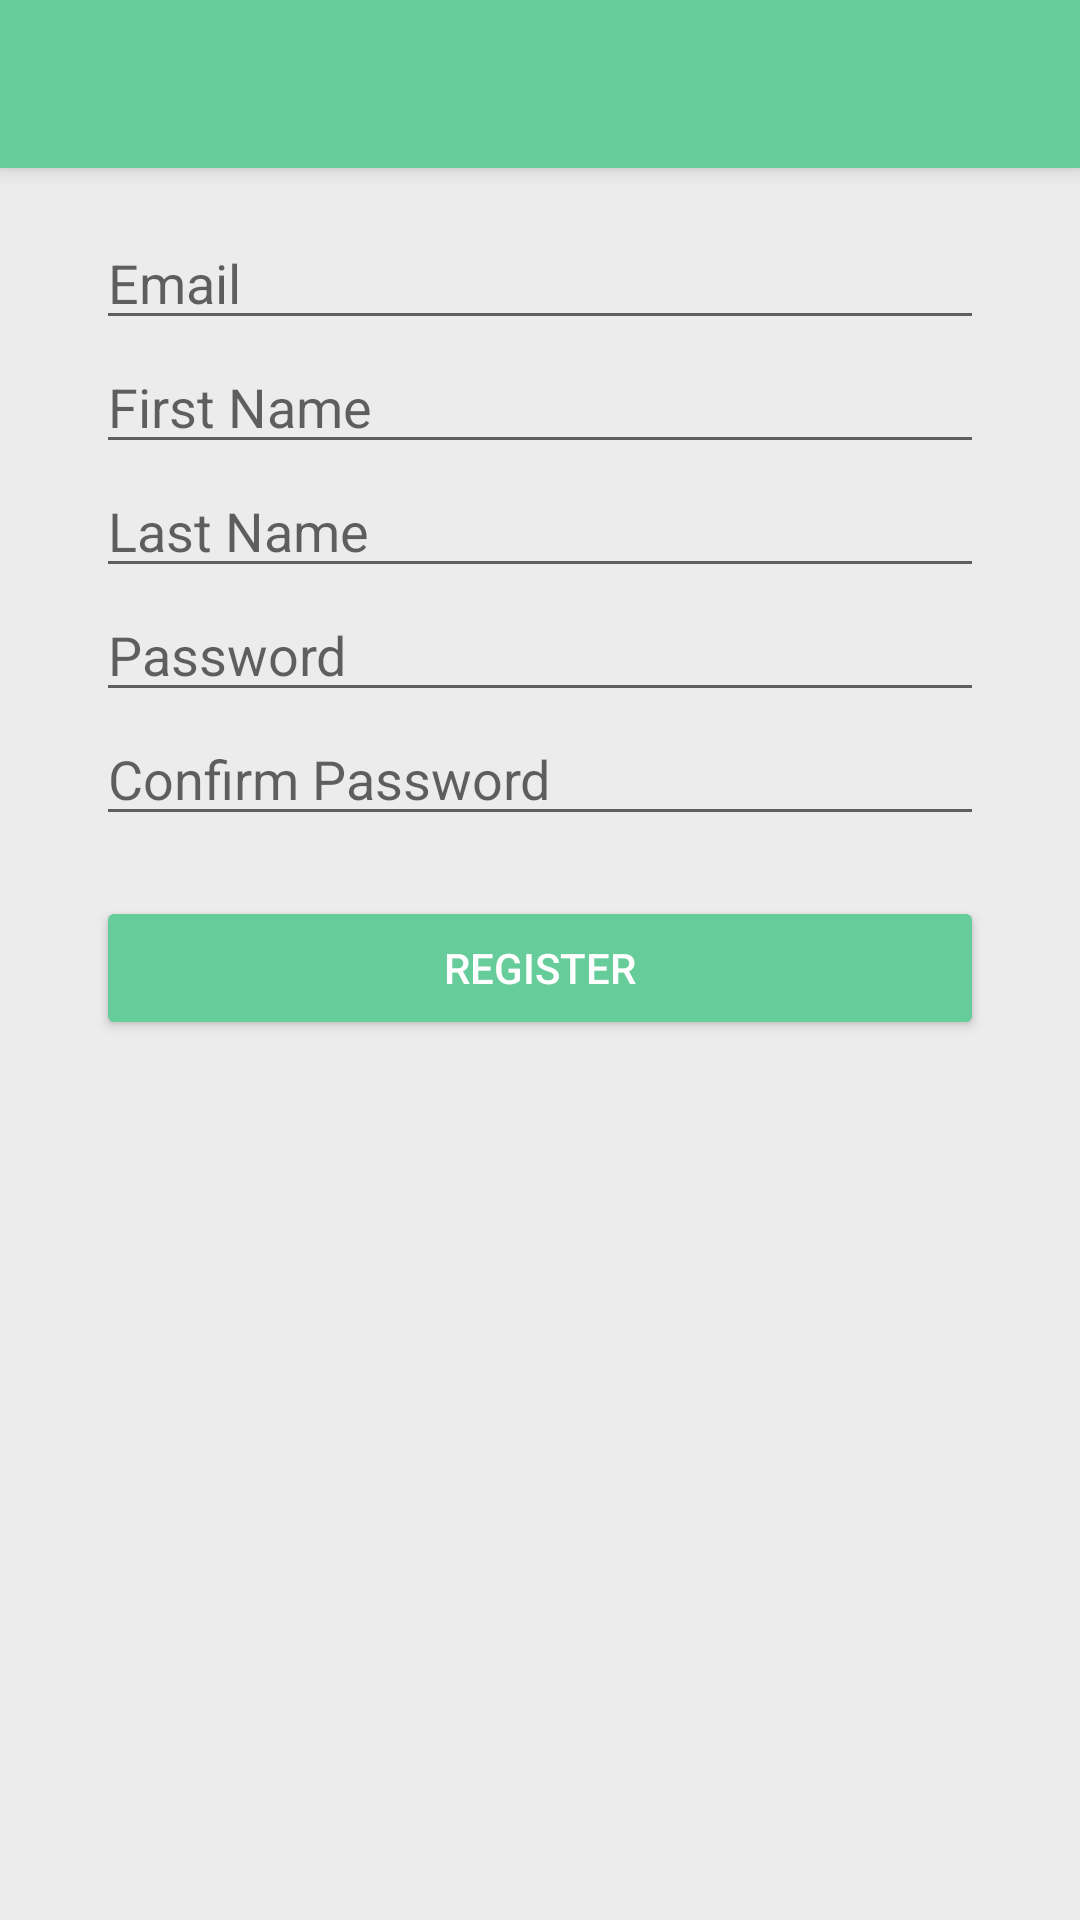

Write the Android layout XML for this screen, with the resource values it uses.
<!-- AndroidManifest.xml: application theme AppTheme -->
<!-- res/layout/activity_register_user.xml -->
<?xml version="1.0" encoding="utf-8"?>
<LinearLayout xmlns:android="http://schemas.android.com/apk/res/android"
    android:orientation="vertical"
    android:layout_width="match_parent"
    android:layout_height="match_parent"
    android:background="@color/whiteSmoke">
    <include
    layout="@layout/toolbar_main"
    android:layout_width="match_parent"
    android:layout_height="wrap_content" />
    <ScrollView
        android:orientation="vertical"
        android:layout_width="match_parent"
        android:layout_height="match_parent">
        <LinearLayout
            android:layout_width="match_parent"
            android:layout_height="wrap_content"
            android:orientation="vertical"
            android:paddingTop="16dp"
            android:paddingLeft="32dp"
            android:paddingRight="32dp"
            android:paddingBottom="32dp">
            <EditText
                android:id="@+id/register_username"
                android:layout_width="match_parent"
                android:layout_height="wrap_content"
                android:hint="@string/register_email"
                android:inputType="textWebEmailAddress"
                android:maxLines="1"/>
            <EditText
                android:id="@+id/register_firstname"
                android:layout_width="match_parent"
                android:layout_height="wrap_content"
                android:hint="@string/register_first_name"
                android:inputType="textCapSentences"
                android:maxLines="1"/>
            <EditText
                android:id="@+id/register_lastname"
                android:layout_width="match_parent"
                android:layout_height="wrap_content"
                android:hint="@string/register_last_name"
                android:inputType="textCapSentences"
                android:maxLines="1"/>
            <EditText
                android:id="@+id/register_password"
                android:layout_width="match_parent"
                android:layout_height="wrap_content"
                android:hint="@string/register_password"
                android:inputType="textPassword"
                android:maxLines="1"/>
            <EditText
                android:id="@+id/register_password_confirm"
                android:layout_width="match_parent"
                android:layout_height="wrap_content"
                android:hint="@string/register_password_confirm"
                android:inputType="textPassword"
                android:maxLines="1"
                android:layout_marginBottom="20dp"/>
            <Button
                android:layout_width="match_parent"
                android:layout_height="wrap_content"
                android:text="@string/register_button"
                android:textColor="@color/white"
                android:onClick="registerUser"/>
        </LinearLayout>
    </ScrollView>
</LinearLayout>
<!-- res/layout/toolbar_main.xml (included above) -->
<?xml version="1.0" encoding="utf-8"?>
<android.support.v7.widget.Toolbar xmlns:android="http://schemas.android.com/apk/res/android"
    xmlns:app="http://schemas.android.com/apk/res-auto"
    android:id="@+id/toolbar_main"
    android:layout_width="match_parent"
    android:layout_height="56dp"
    android:background="?attr/colorPrimary"
    android:elevation="4dp"
    android:theme="@style/ActionBarTheme"
    app:popupTheme="@style/ThemeOverlay.AppCompat.Light"/>
<!-- resources referenced by this layout -->
<resources>
  <color name="white">#FFFFFF</color>
  <color name="whiteSmoke">#ECECEC</color>
  <string name="register_button">REGISTER</string>
  <string name="register_email">Email</string>
  <string name="register_first_name">First Name</string>
  <string name="register_last_name">Last Name</string>
  <string name="register_password">Password</string>
  <string name="register_password_confirm">Confirm Password</string>
  <style name="ActionBarTheme" parent="Theme.AppCompat.Light.NoActionBar">
          <item name="colorPrimary">@color/rentColorPrimary</item>
          <item name="colorPrimaryDark">@color/rentColorPrimaryDark</item>
          <item name="colorAccent">@color/colorAccent</item>
          <item name="android:textColorPrimary">@color/white</item>
          <item name="android:textColorSecondary">@color/white</item>
          <item name="android:colorButtonNormal">@color/rentColorPrimary</item>
          <item name="android:textColorHint">@color/white</item>
      </style>
  <style name="AppTheme" parent="Theme.AppCompat.Light.NoActionBar">
          
          <item name="colorPrimary">@color/rentColorPrimary</item>
          <item name="colorPrimaryDark">@color/rentColorPrimaryDark</item>
          <item name="colorAccent">@color/rentColorAccent</item>
          <item name="colorButtonNormal">@color/rentColorPrimary</item>
          <item name="android:searchViewStyle">@style/AppTheme.SearchView</item>
      </style>
  <color name="rentColorPrimary">#66CC99</color>
  <color name="rentColorPrimaryDark">#26A65B</color>
  <color name="colorAccent">@color/white</color>
  <color name="rentColorAccent">#F39C12</color>
  <style name="AppTheme.SearchView" parent="Widget.AppCompat.Light.SearchView">
          <item name="android:textColorHint">@color/white</item>
          <item name="android:textColorHintInverse">@color/white</item>
      </style>
</resources>
